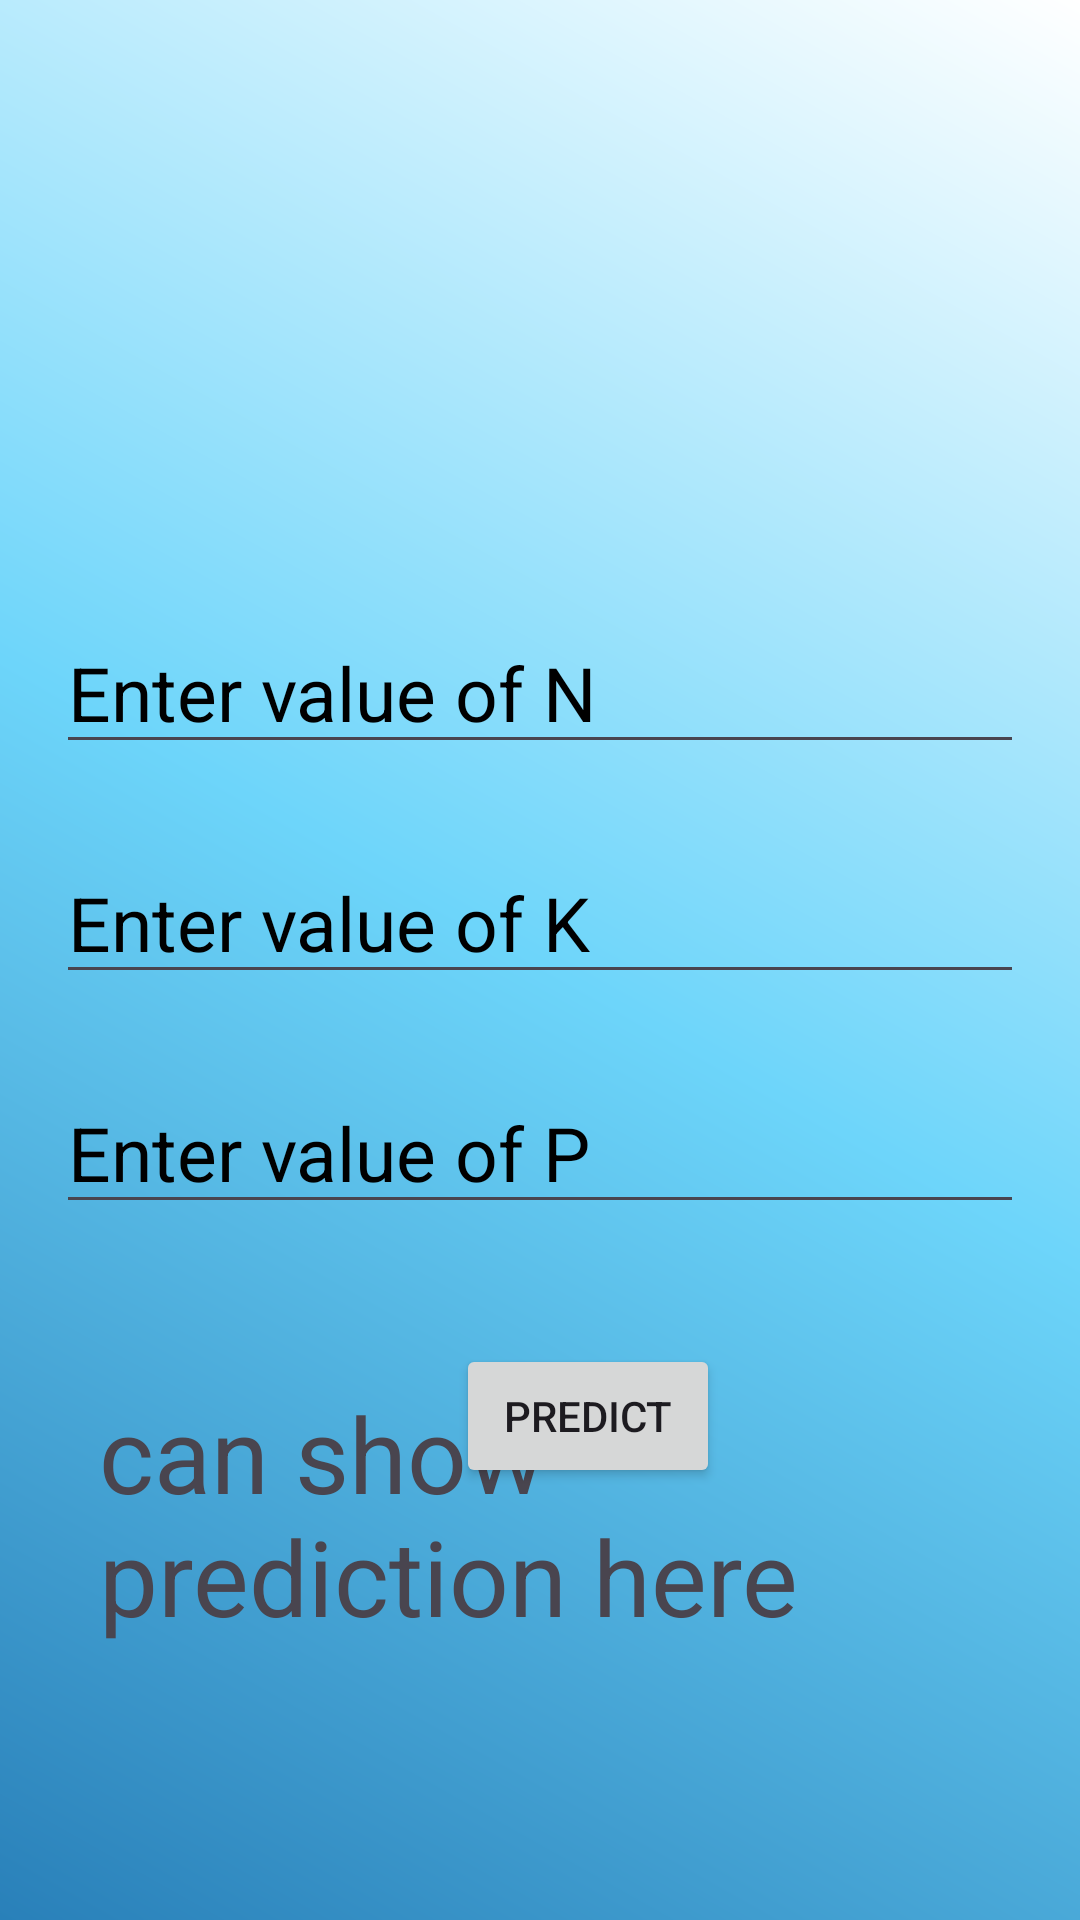

Here is an Android app screen rendered from its layout file. Give the layout XML and the strings, colors and styles it references.
<!-- AndroidManifest.xml: application theme Theme.Mygui1 -->
<!-- res/layout/activity_main2.xml -->
<?xml version="1.0" encoding="utf-8"?>
<androidx.constraintlayout.widget.ConstraintLayout
    xmlns:android="http://schemas.android.com/apk/res/android"
    xmlns:tools="http://schemas.android.com/tools"
    xmlns:app="http://schemas.android.com/apk/res-auto"
    android:id="@+id/main"
    android:layout_width="match_parent"
    android:layout_height="match_parent"
    android:background="@drawable/gradient_color"
    tools:context=".MainActivity2">


    <TextView
        android:id="@+id/textView"
        android:layout_width="287dp"
        android:layout_height="95dp"
        android:layout_marginStart="160dp"
        android:layout_marginEnd="135dp"
        android:layout_marginBottom="84dp"
        android:textSize="35dp"
        android:text="can show prediction here"
        app:layout_constraintBottom_toBottomOf="parent"
        app:layout_constraintEnd_toEndOf="parent"
        app:layout_constraintHorizontal_bias="0.573"
        app:layout_constraintStart_toStartOf="parent" />

    <Button
        android:id="@+id/button"
        android:layout_width="wrap_content"
        android:layout_height="wrap_content"
        android:layout_marginStart="152dp"
        android:layout_marginTop="40dp"
        android:layout_marginEnd="169dp"
        android:text="Predict"
        app:layout_constraintEnd_toEndOf="parent"
        app:layout_constraintHorizontal_bias="0.0"
        app:layout_constraintStart_toStartOf="parent"
        app:layout_constraintTop_toBottomOf="@+id/inputText" />

    <EditText
        android:id="@+id/inputText"
        android:layout_width="wrap_content"
        android:layout_height="wrap_content"
        android:layout_marginTop="26dp"
        android:ems="11"
        android:hint="Enter value of P"
        android:inputType="number"
        android:text=""
        android:textColor="@color/black"
        android:textColorHint="#000000"
        android:textSize="25dp"
        app:layout_constraintEnd_toEndOf="parent"
        app:layout_constraintStart_toStartOf="parent"
        app:layout_constraintTop_toBottomOf="@+id/inputText1" />

    <EditText
        android:id="@+id/inputText1"
        android:layout_width="wrap_content"
        android:layout_height="wrap_content"
        android:layout_marginTop="26dp"
        android:ems="11"
        android:textColor="@color/black"
        android:hint="Enter value of K"
        android:inputType="numberDecimal"
        android:text=""
        android:textColorHint="#000000"
        android:textSize="25dp"
        app:layout_constraintEnd_toEndOf="parent"
        app:layout_constraintStart_toStartOf="parent"
        app:layout_constraintTop_toBottomOf="@+id/inputText2" />

    <EditText
        android:id="@+id/inputText2"
        android:layout_width="wrap_content"
        android:layout_height="wrap_content"
        android:layout_marginTop="204dp"
        android:ems="11"
        android:textColor="@color/black"
        android:inputType="numberDecimal"
        android:text=""
        android:textColorHint="#000000"
        android:hint="Enter value of N"
        android:textSize="25dp"
        app:layout_constraintEnd_toEndOf="parent"
        app:layout_constraintStart_toStartOf="parent"
        app:layout_constraintTop_toTopOf="parent" />



</androidx.constraintlayout.widget.ConstraintLayout>
<!-- resources referenced by this layout -->
<resources>
  <color name="black">#FF000000</color>
  <!-- drawable gradient_color (drawable) -->
  <?xml version="1.0" encoding="utf-8"?>
  <shape xmlns:android="http://schemas.android.com/apk/res/android">
  
      <gradient android:startColor="@color/start_color"
          android:endColor="@color/end_color" android:centerColor="@color/mid_color" android:angle="45"></gradient>
  
  </shape>
  <style name="Theme.Mygui1" parent="Base.Theme.Mygui1" />
  <color name="start_color">#2980B9</color>
  <color name="end_color">#FFFFFF</color>
  <color name="mid_color">#6DD5FA</color>
  <style name="Base.Theme.Mygui1" parent="Theme.Material3.DayNight.NoActionBar">
          
          
      </style>
</resources>
